6-way image classification set "processed_campo_aug" from GitHub (GabrielMacielZavarize/identificadordeabelha); label vocabulary: cleopatra, cupreola, discors, euterpe, semele, sparsilis.

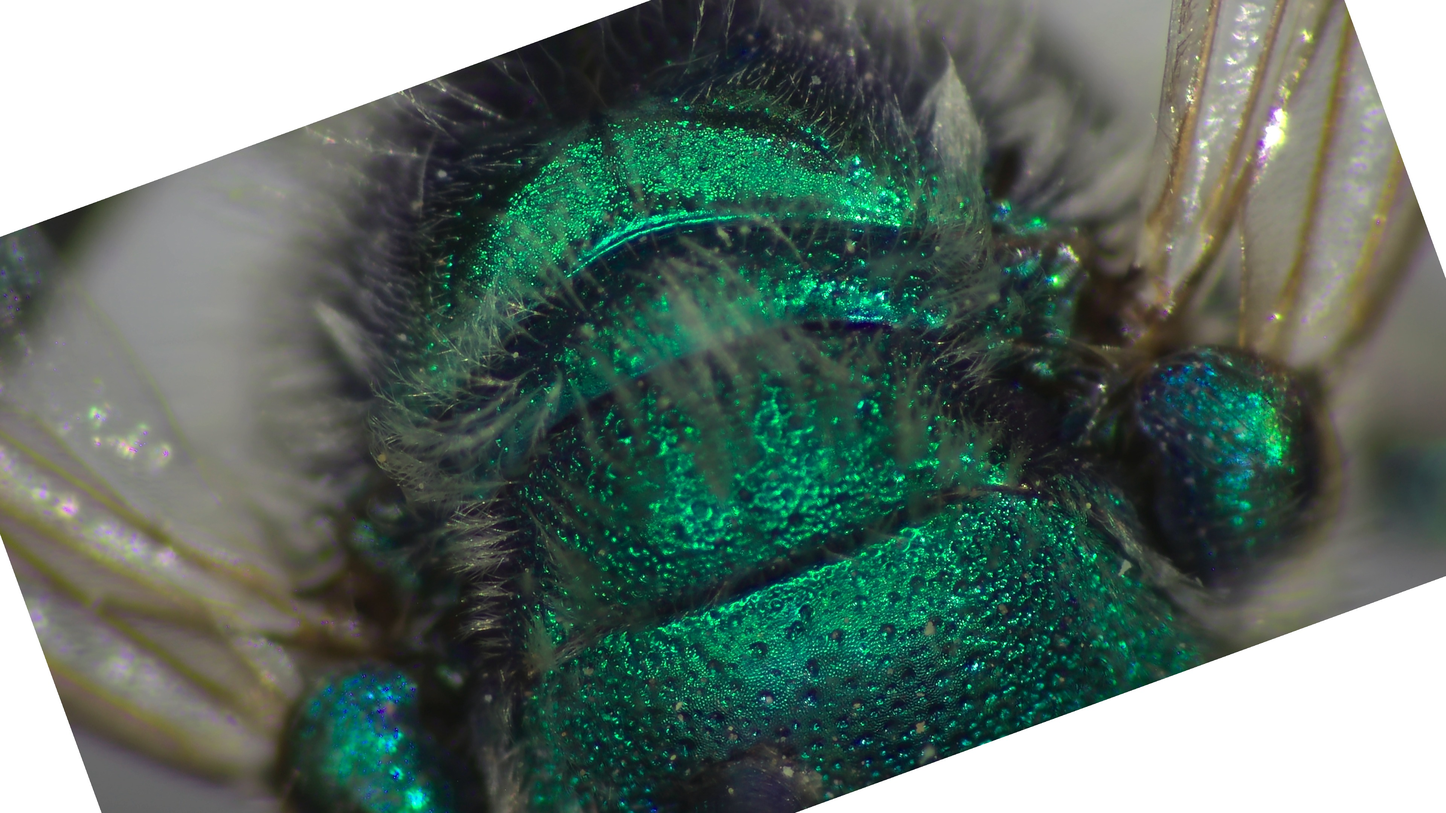
Label: cleopatra

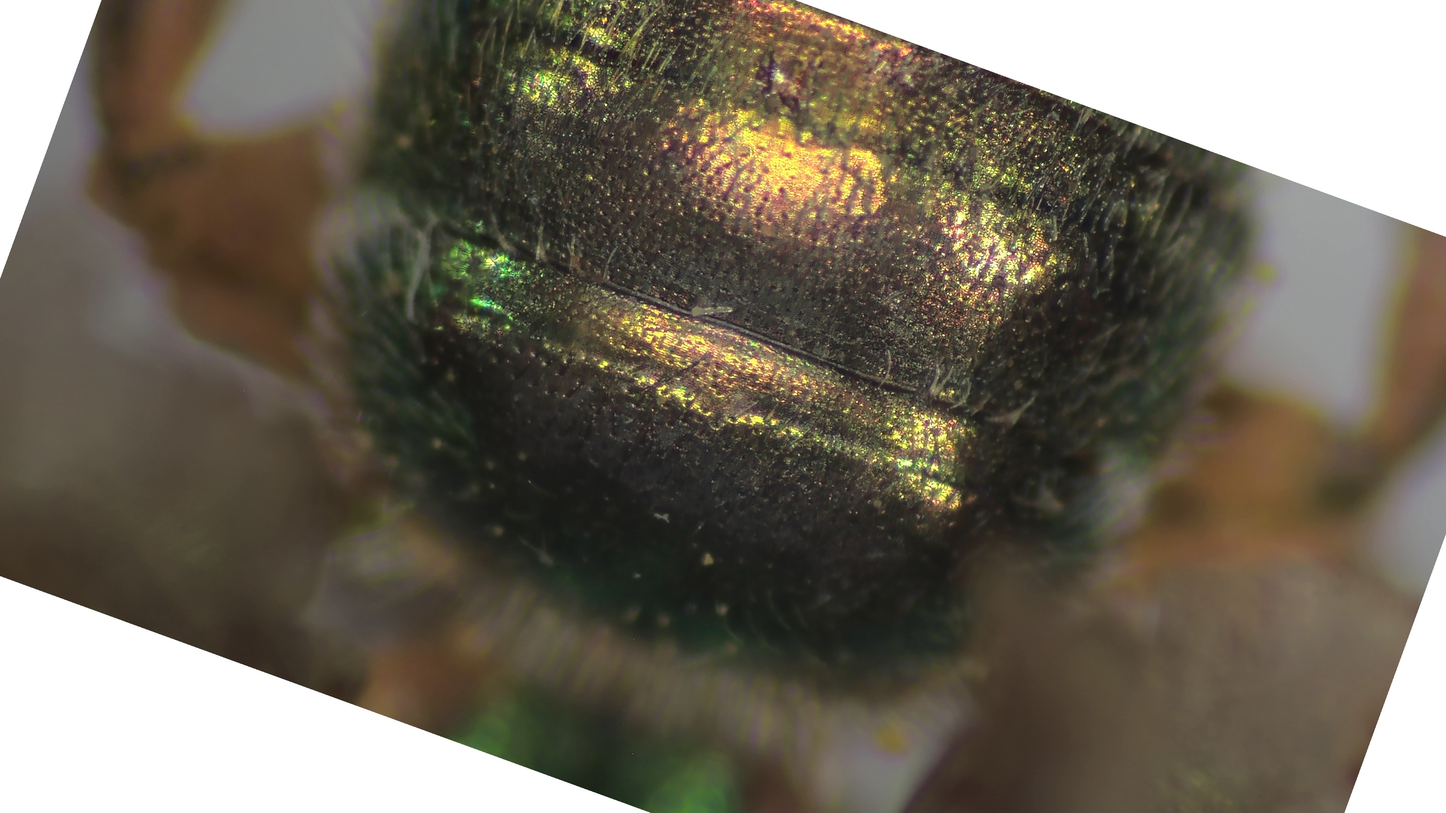
Label: euterpe

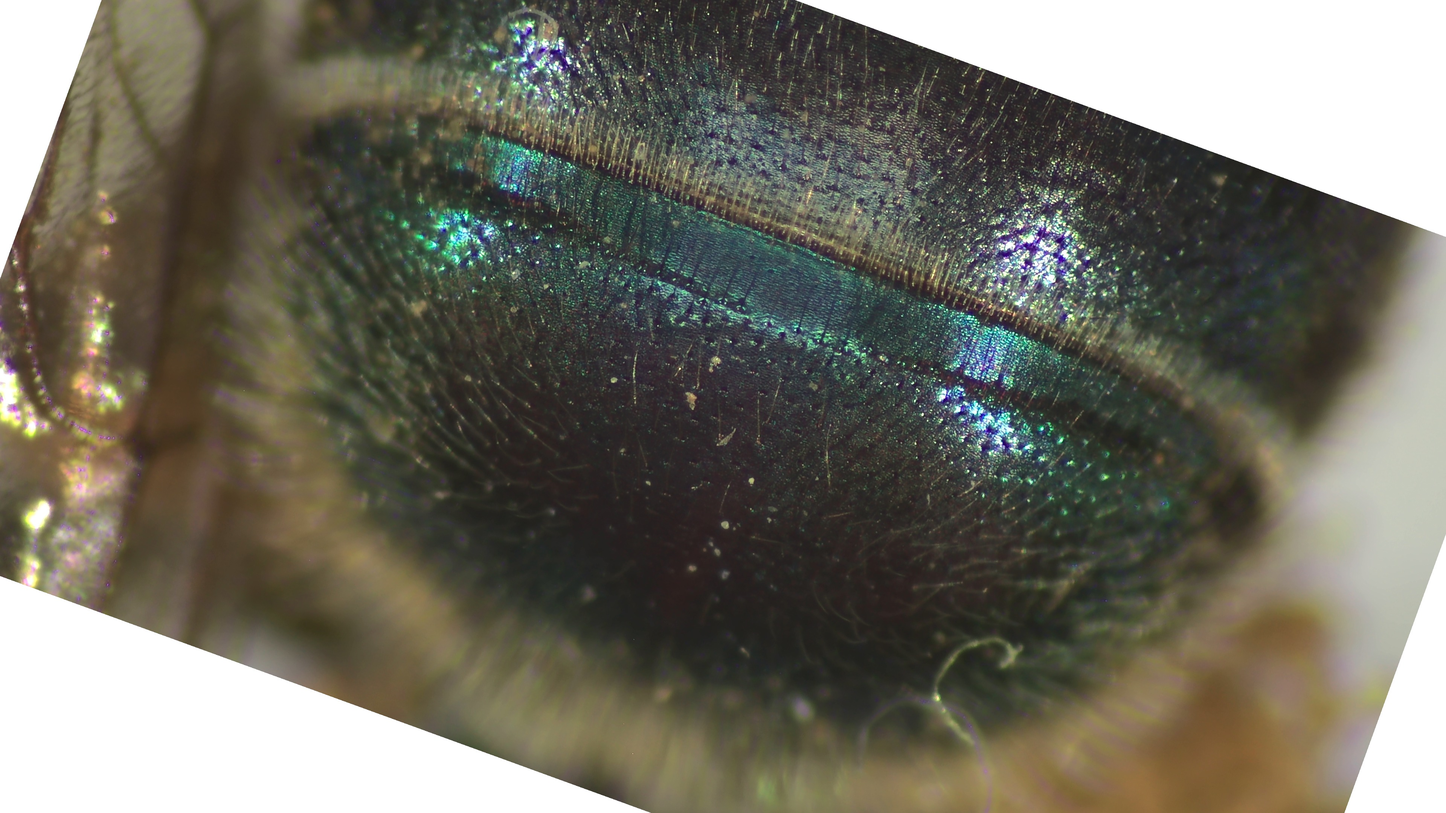
Label: sparsilis

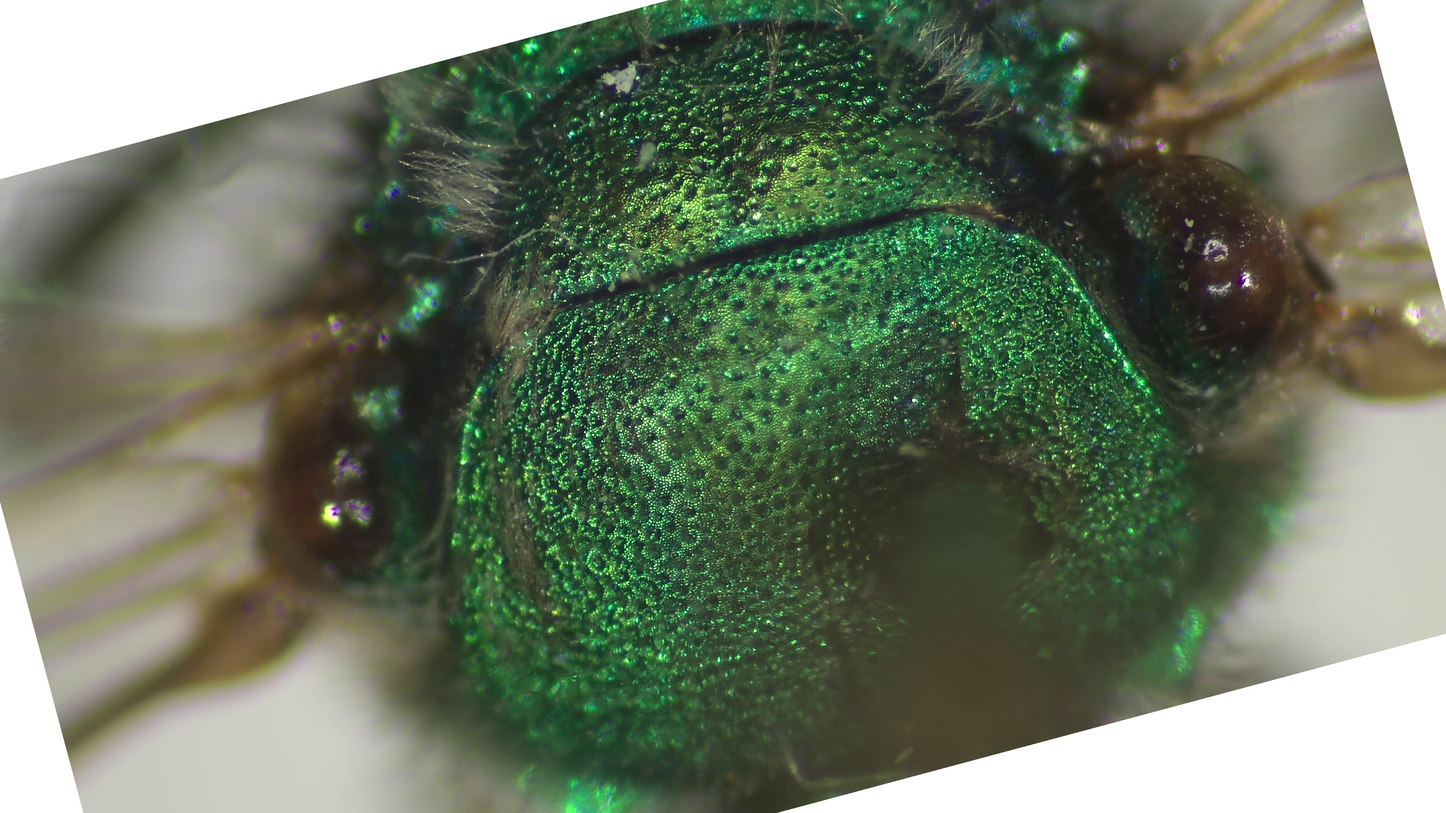
Label: semele

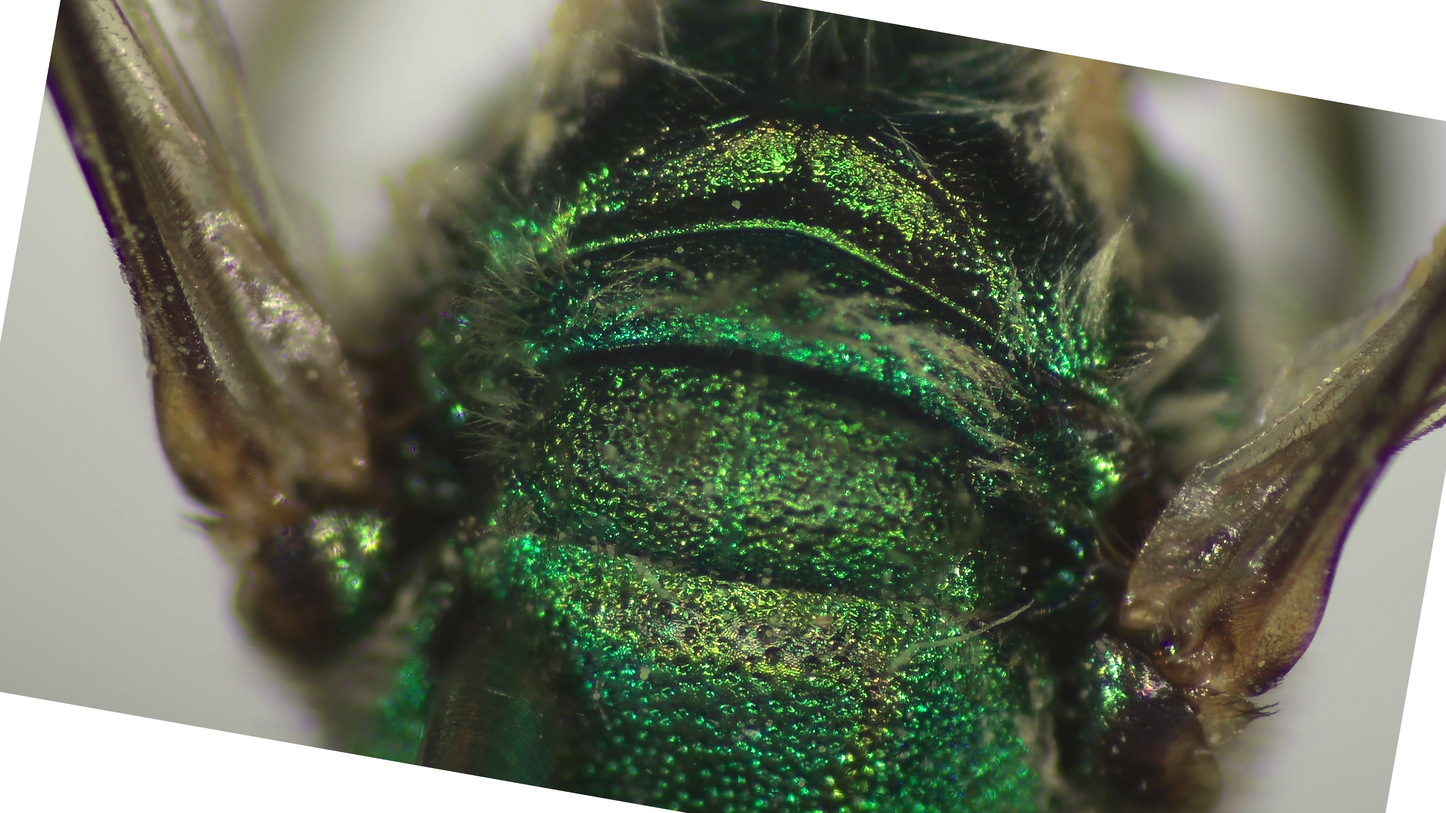
Label: discors

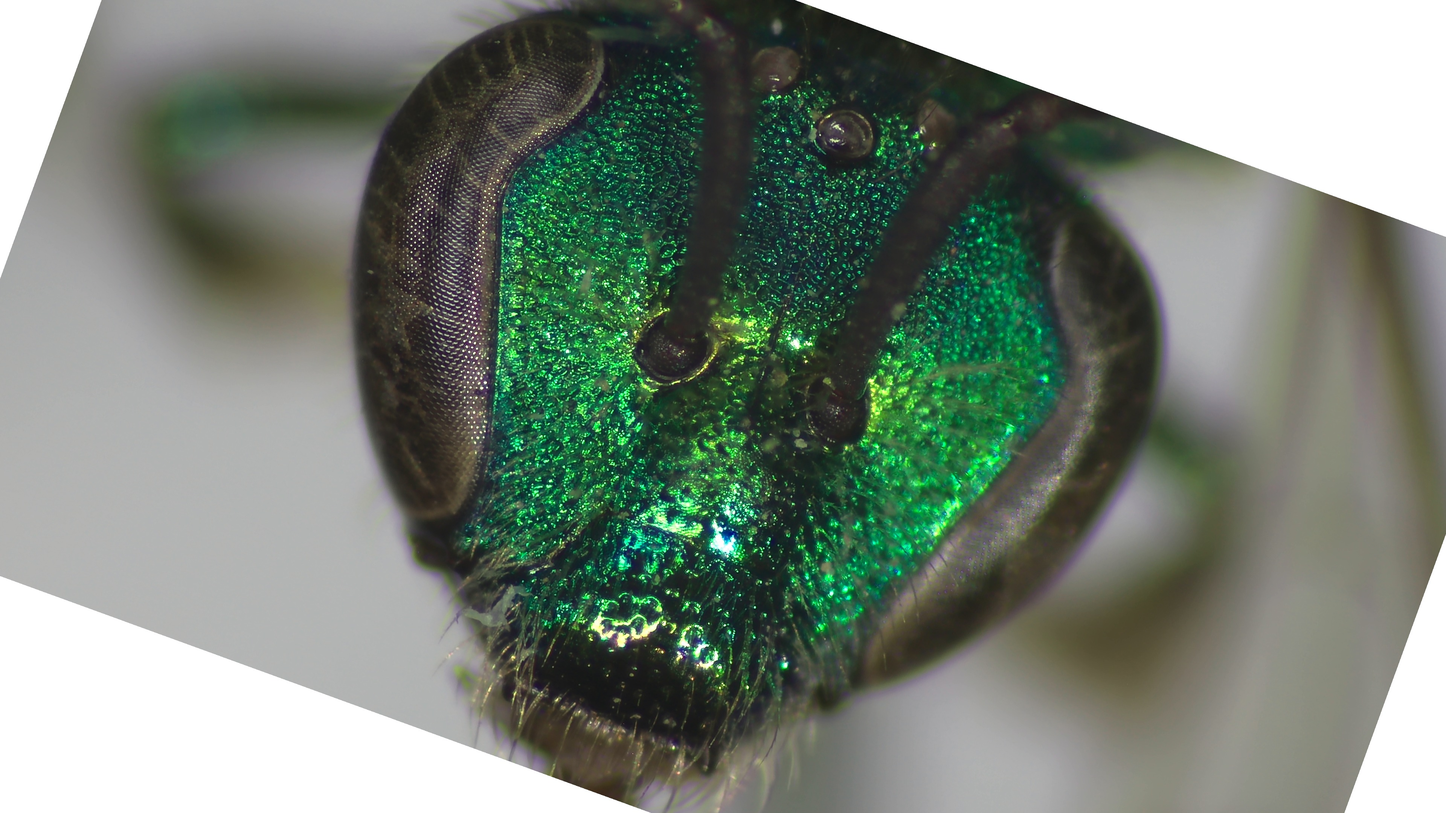
Label: cupreola
